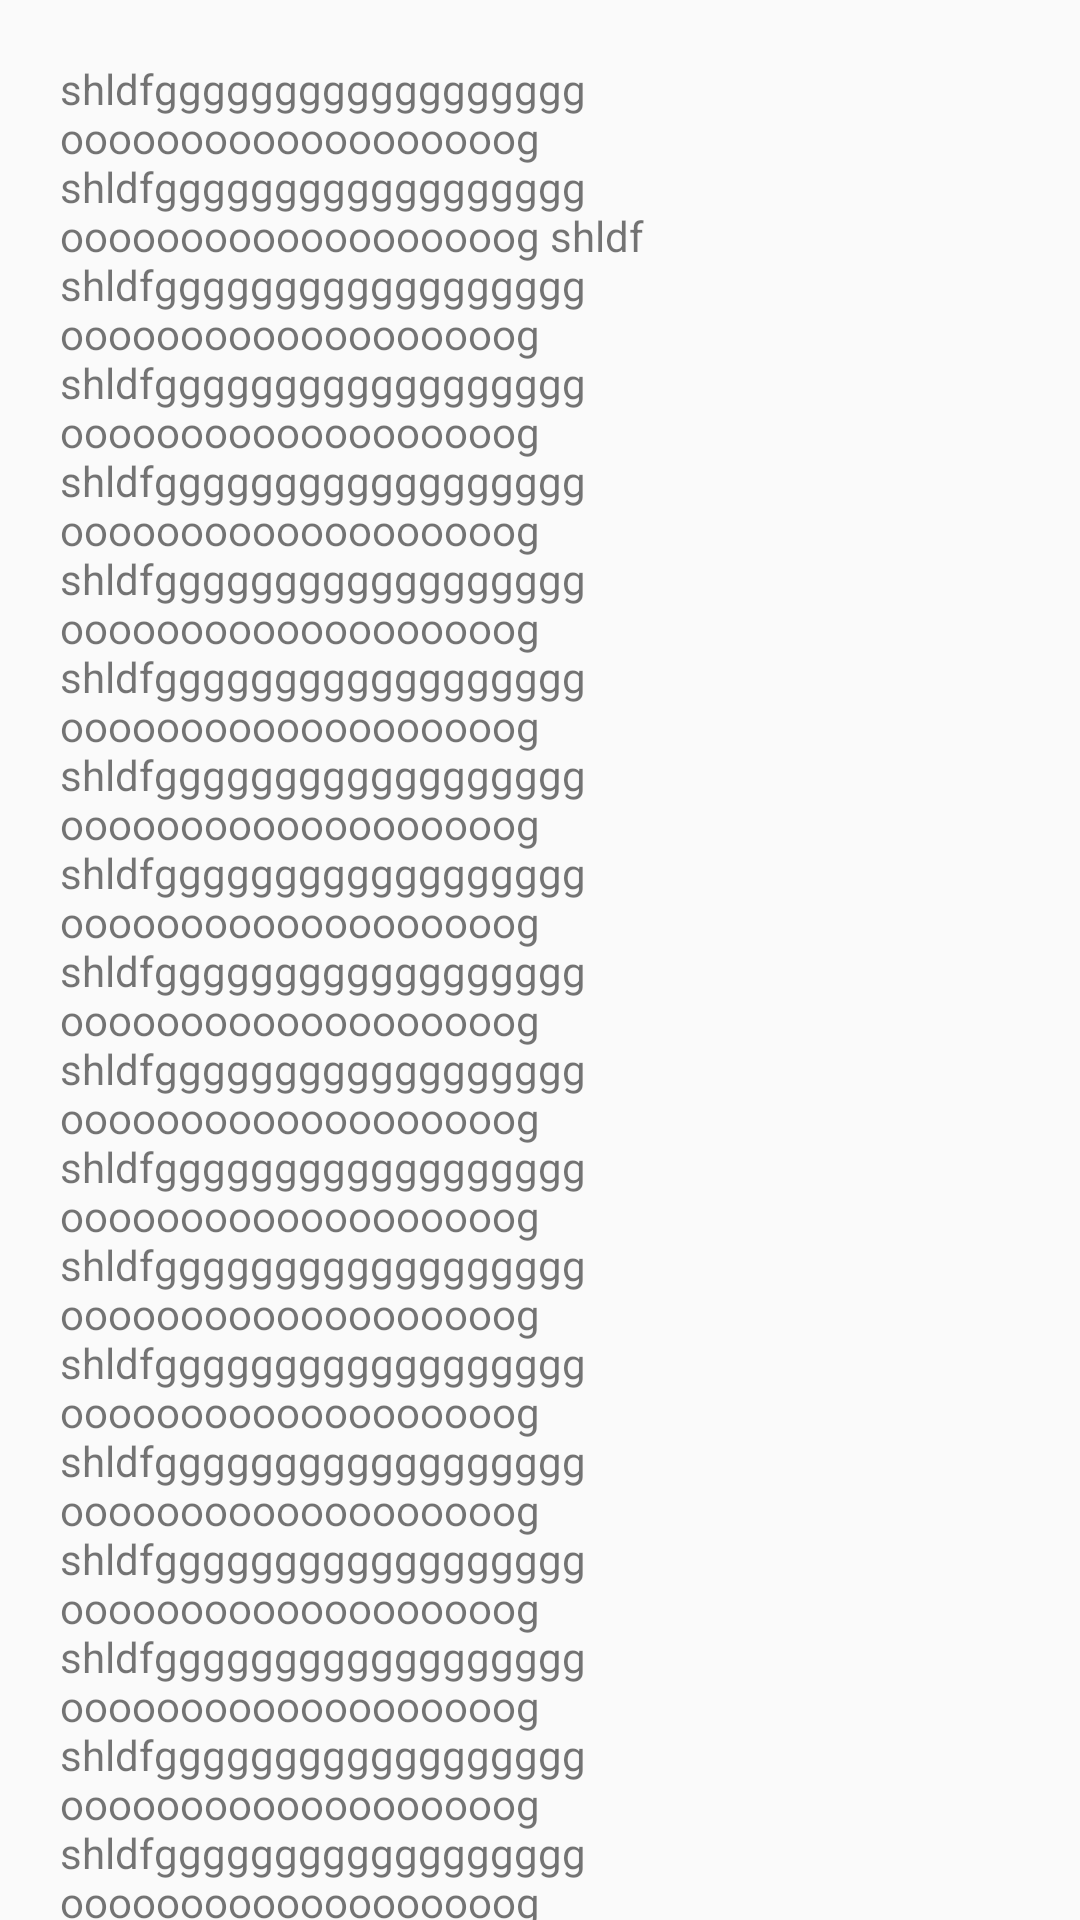

This screen was rendered from an Android layout file. Write that file and the resources it references.
<!-- AndroidManifest.xml: application theme AppTheme -->
<!-- res/layout/content_scrolling.xml -->
<?xml version="1.0" encoding="utf-8"?>
<android.support.v4.widget.NestedScrollView xmlns:android="http://schemas.android.com/apk/res/android"
    xmlns:app="http://schemas.android.com/apk/res-auto"
    android:layout_width="match_parent"
    android:layout_height="match_parent"
    app:layout_behavior="@string/appbar_scrolling_view_behavior">


    <TextView
        android:layout_width="wrap_content"
        android:layout_height="wrap_content"
        android:layout_margin="20dp"
        android:text="@string/large_text" />


</android.support.v4.widget.NestedScrollView>
<!-- resources referenced by this layout -->
<resources>
  <string name="large_text">shldfgggggggggggggggggg ooooooooooooooooooog shldfgggggggggggggggggg
          ooooooooooooooooooog shldf
          shldfgggggggggggggggggg ooooooooooooooooooog
          shldfgggggggggggggggggg ooooooooooooooooooog
          shldfgggggggggggggggggg ooooooooooooooooooog
          shldfgggggggggggggggggg ooooooooooooooooooog
          shldfgggggggggggggggggg ooooooooooooooooooog
          shldfgggggggggggggggggg ooooooooooooooooooog
          shldfgggggggggggggggggg ooooooooooooooooooog
          shldfgggggggggggggggggg ooooooooooooooooooog shldfgggggggggggggggggg ooooooooooooooooooog
          shldfgggggggggggggggggg ooooooooooooooooooog
          shldfgggggggggggggggggg ooooooooooooooooooog
          shldfgggggggggggggggggg ooooooooooooooooooog
          shldfgggggggggggggggggg ooooooooooooooooooog
          shldfgggggggggggggggggg ooooooooooooooooooog shldfgggggggggggggggggg ooooooooooooooooooog shldfgggggggggggggggggg ooooooooooooooooooog shldfgggggggggggggggggg ooooooooooooooooooog
          shldfgggggggggggggggggg ooooooooooooooooooog
          shldfgggggggggggggggggg ooooooooooooooooooog
          shldfgggggggggggggggggg ooooooooooooooooooog
          v
          shldfgggggggggggggggggg ooooooooooooooooooog
          shldfgggggggggggggggggg ooooooooooooooooooog shldfgggggggggggggggggg ooooooooooooooooooog shldfgggggggggggggggggg ooooooooooooooooooog v
                 gggggggggggggggggg ooooooooooooooooooog sdfsadfa</string>
  <style name="AppTheme" parent="Theme.AppCompat.Light.NoActionBar">
          
          <item name="colorPrimary">@color/colorPrimary</item>
          <item name="colorPrimaryDark">@color/colorPrimaryDark</item>
          <item name="colorAccent">@color/colorAccent</item>
  
          <item name="android:windowActivityTransitions" tools:targetApi="lollipop">true</item>
  
          <item name="android:windowEnterTransition" tools:targetApi="lollipop">@transition/explode</item>
          <item name="android:windowExitTransition" tools:targetApi="lollipop">@transition/explode</item>
  
          
          <item name="android:windowSharedElementEnterTransition" tools:targetApi="lollipop">
              @transition/change_image_transform</item>
          <item name="android:windowSharedElementExitTransition" tools:targetApi="lollipop">
              @transition/change_image_transform</item>
      </style>
  <!-- not gathered from this repository: default colours our renderer supplied (Android Studio template values) -->
  <color name="colorPrimary">#FF6200EE</color>
  <color name="colorPrimaryDark">#FF3700B3</color>
  <color name="colorAccent">#FF03DAC5</color>
</resources>
